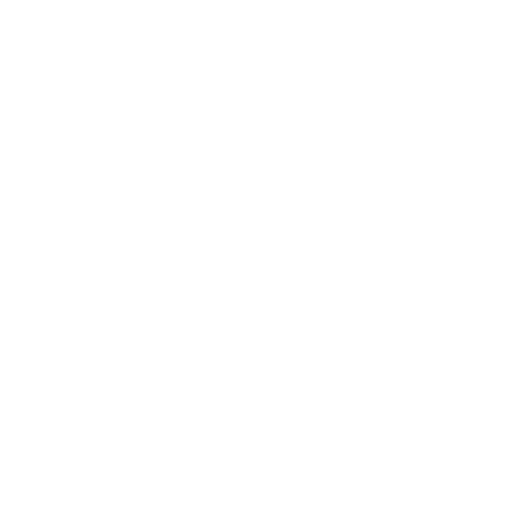
t = 0.00 s
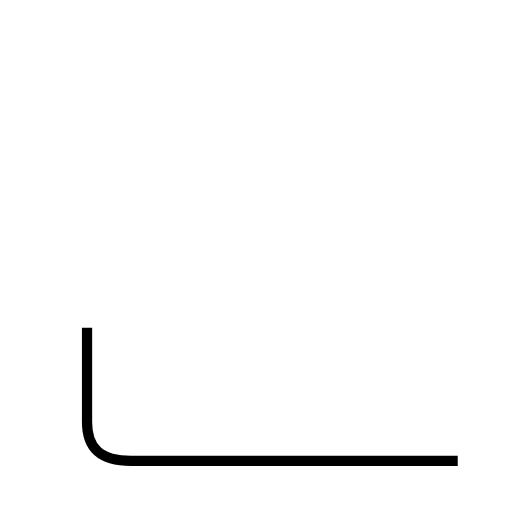
t = 1.43 s
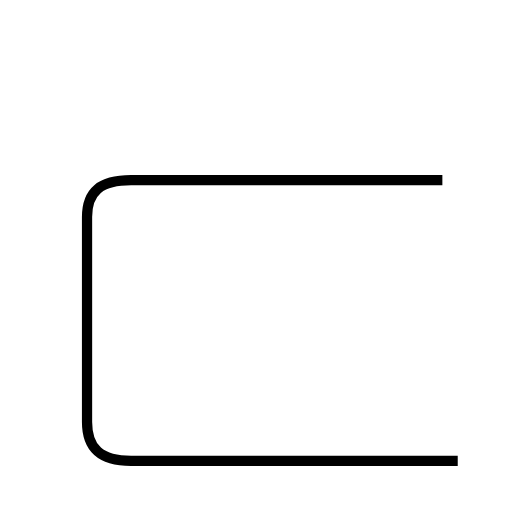
t = 2.86 s
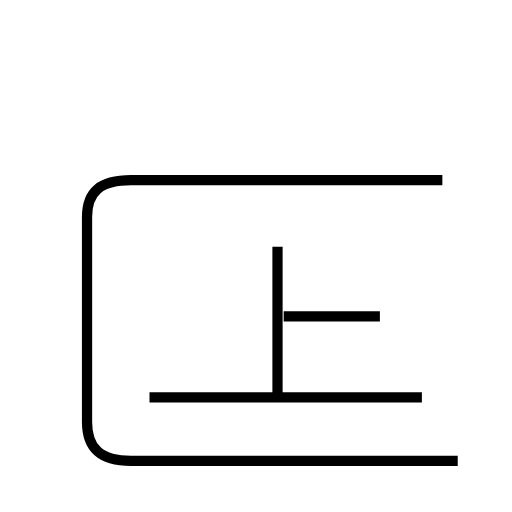
t = 4.38 s
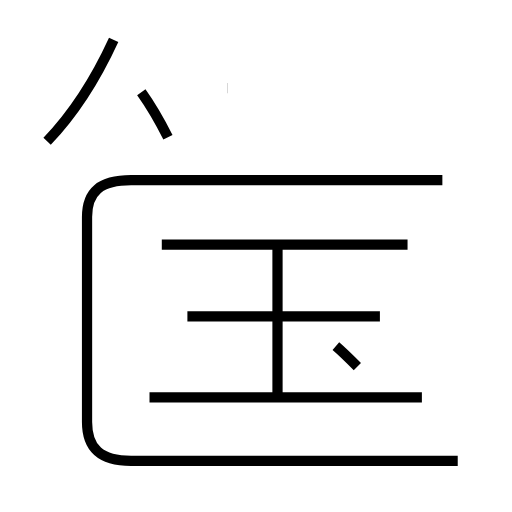
t = 5.98 s
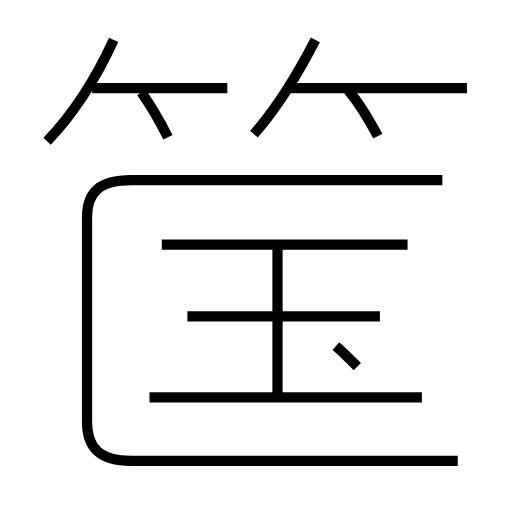
t = 7.40 s

The animated SVG that drew these frames (rendered in a browser with its animation timeline set to each time). Animation: 12 SMIL elements (animate=12); one cycle of 7.39 s.

<?xml version='1.0' encoding='utf-8'?>
<svg viewBox="0.0 -6.0 50.0 50.0" version="1.1" xmlns="http://www.w3.org/2000/svg"><rect x="-1000" y="-1000" width="2000" height="2000" stroke="white" fill="white" /><g style="fill:none;stroke:#000000;stroke-width:1"><path d="M 44.7 1.0 L 12.8 1.0 C 9.8 1.0 8.5 -0.2 8.5 -2.8 L 8.5 -22.8 C 8.5 -25.3 9.8 -26.4 12.8 -26.4 L 43.2 -26.4 " transform="translate(0.0 38.0)" stroke-dasharray="95.40345633317281" stroke-dashoffset="95.40345633317281"><animate attributeName="stroke-dashoffset" from="95.40345633317281" to="0" dur="2.8621036899951844s" begin="0s" fill="freeze" /></path><path d="M 41.2 -5.2 L 14.6 -5.2 " transform="translate(0.0 38.0)" stroke-dasharray="26.6" stroke-dashoffset="26.6"><animate attributeName="stroke-dashoffset" from="26.6" to="0" dur="0.798s" begin="2.8621036899951844s" fill="freeze" /></path><path d="M 27.1 -5.2 L 27.1 -19.9 " transform="translate(0.0 38.0)" stroke-dasharray="14.7" stroke-dashoffset="14.7"><animate attributeName="stroke-dashoffset" from="14.7" to="0" dur="0.44099999999999995s" begin="3.6601036899951844s" fill="freeze" /></path><path d="M 37.1 -13.1 L 18.3 -13.1 " transform="translate(0.0 38.0)" stroke-dasharray="18.8" stroke-dashoffset="18.8"><animate attributeName="stroke-dashoffset" from="18.8" to="0" dur="0.564s" begin="4.101103689995185s" fill="freeze" /></path><path d="M 34.9 -8.2 C 34.2 -8.9 33.5 -9.6 32.8 -10.2 " transform="translate(0.0 38.0)" stroke-dasharray="2.90073361660534" stroke-dashoffset="2.90073361660534"><animate attributeName="stroke-dashoffset" from="2.90073361660534" to="0" dur="0.08702200849816019s" begin="4.665103689995185s" fill="freeze" /></path><path d="M 4.6 -30.2 C 7.2 -32.9 9.4 -36.4 11.1 -40.1 " transform="translate(0.0 38.0)" stroke-dasharray="11.89734221029117" stroke-dashoffset="11.89734221029117"><animate attributeName="stroke-dashoffset" from="11.89734221029117" to="0" dur="0.3569202663087351s" begin="4.752125698493345s" fill="freeze" /></path><path d="M 16.4 -30.6 C 15.6 -32.2 14.8 -33.6 13.8 -35.0 " transform="translate(0.0 38.0)" stroke-dasharray="5.116248683525172" stroke-dashoffset="5.116248683525172"><animate attributeName="stroke-dashoffset" from="5.116248683525172" to="0" dur="0.15348746050575515s" begin="5.10904596480208s" fill="freeze" /></path><path d="M 39.8 -20.1 L 15.8 -20.1 " transform="translate(0.0 38.0)" stroke-dasharray="23.999999999999996" stroke-dashoffset="23.999999999999996"><animate attributeName="stroke-dashoffset" from="23.999999999999996" to="0" dur="0.7199999999999999s" begin="5.2625334253078355s" fill="freeze" /></path><path d="M 22.2 -35.4 L 9.0 -35.4 " transform="translate(0.0 38.0)" stroke-dasharray="13.2" stroke-dashoffset="13.2"><animate attributeName="stroke-dashoffset" from="13.2" to="0" dur="0.39599999999999996s" begin="5.982533425307835s" fill="freeze" /></path><path d="M 24.8 -30.9 C 27.1 -33.5 29.2 -37.0 30.8 -40.1 " transform="translate(0.0 38.0)" stroke-dasharray="11.009890129756563" stroke-dashoffset="11.009890129756563"><animate attributeName="stroke-dashoffset" from="11.009890129756563" to="0" dur="0.3302967038926969s" begin="6.378533425307835s" fill="freeze" /></path><path d="M 36.9 -30.7 C 36.2 -32.0 35.2 -33.8 34.0 -35.2 " transform="translate(0.0 38.0)" stroke-dasharray="5.363709320155268" stroke-dashoffset="5.363709320155268"><animate attributeName="stroke-dashoffset" from="5.363709320155268" to="0" dur="0.16091127960465804s" begin="6.708830129200532s" fill="freeze" /></path><path d="M 45.6 -35.4 L 28.1 -35.4" transform="translate(0.0 38.0)" stroke-dasharray="17.5" stroke-dashoffset="17.5"><animate attributeName="stroke-dashoffset" from="17.5" to="0" dur="0.525s" begin="6.86974140880519s" fill="freeze" /></path></g></svg>
